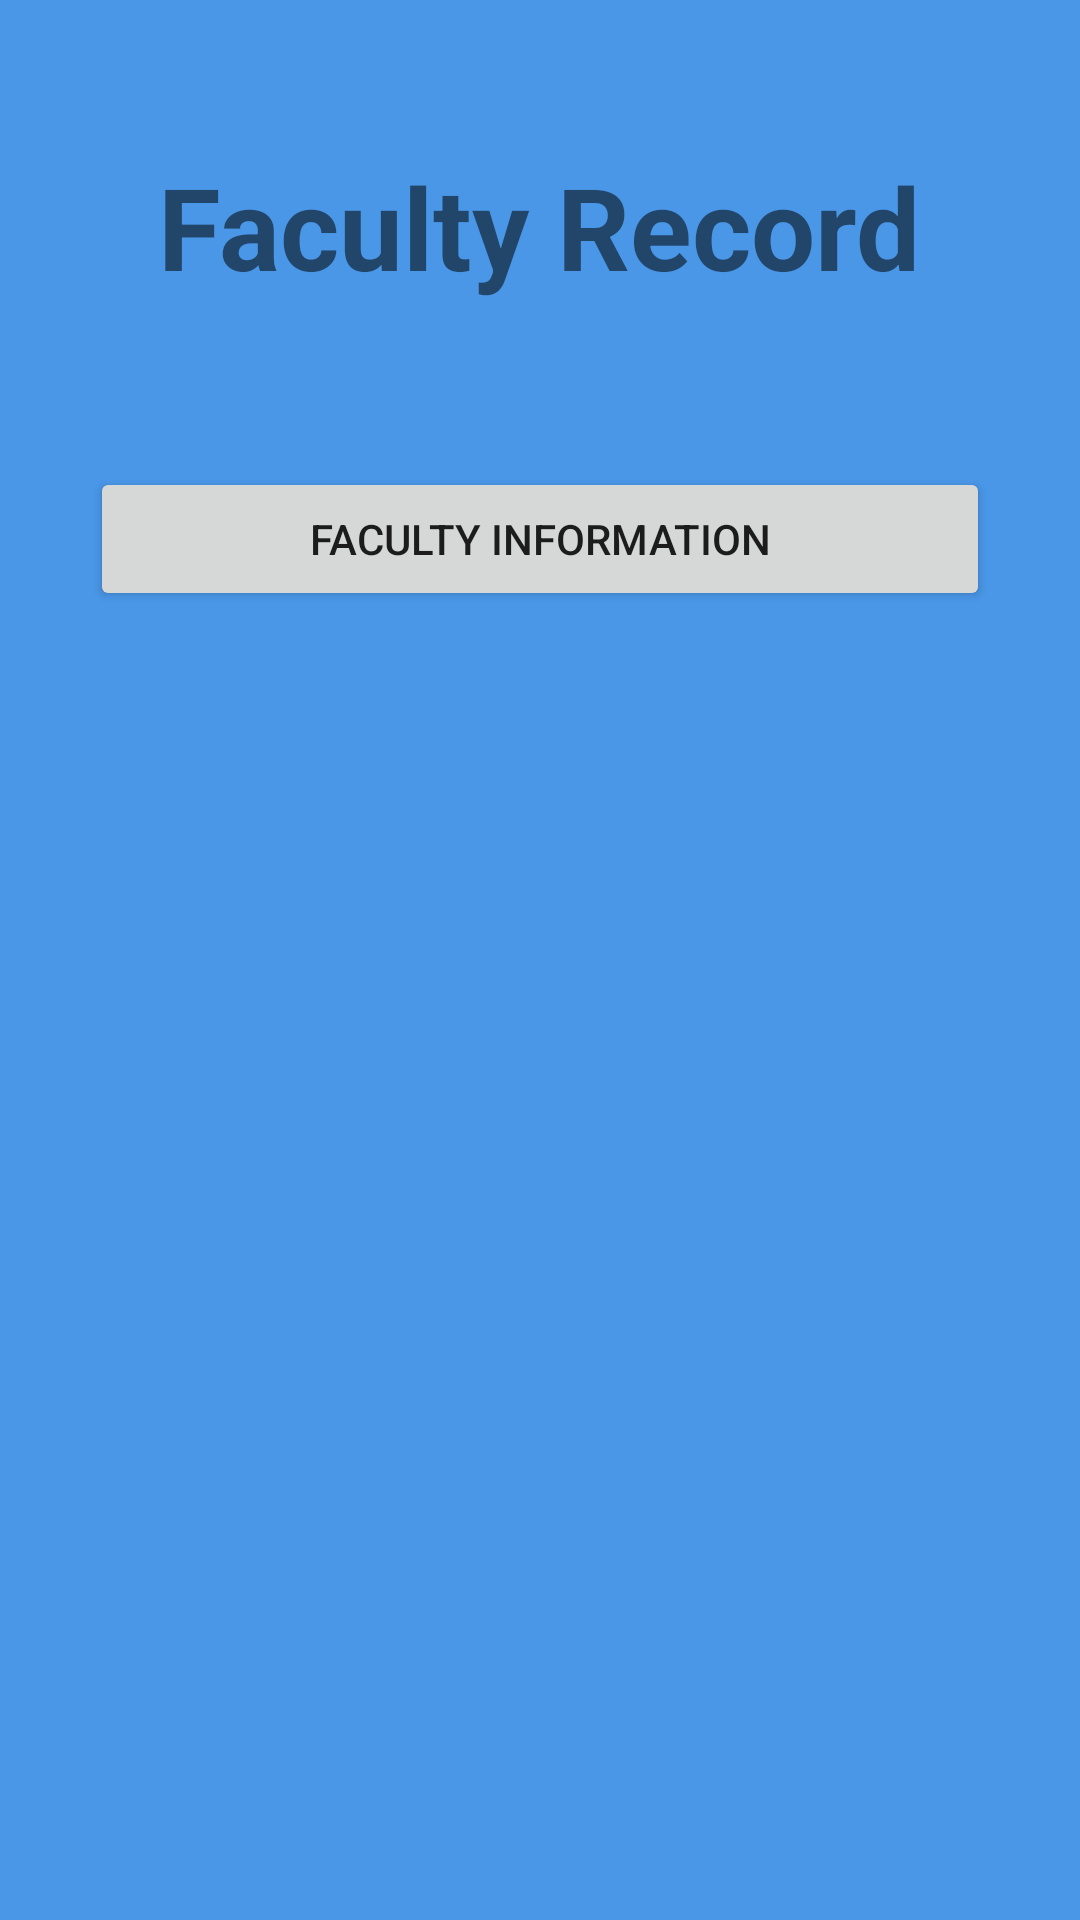

Reconstruct the res/layout file that produces this screen, plus the resources it refers to.
<!-- AndroidManifest.xml: application theme Theme.FacultyRecord -->
<!-- res/layout/activity_main.xml -->
<?xml version="1.0" encoding="utf-8"?>
<LinearLayout xmlns:android="http://schemas.android.com/apk/res/android"
    xmlns:app="http://schemas.android.com/apk/res-auto"
    xmlns:tools="http://schemas.android.com/tools"
    android:layout_width="match_parent"
    android:layout_height="match_parent"
    tools:context=".MainActivity"
    android:orientation="vertical"
    android:background="#4a97e8"
    android:padding="30dp">

    <TextView
        android:layout_width="wrap_content"
        android:layout_height="wrap_content"
        android:text="Faculty Record"
        android:textSize="38sp"
        android:textStyle="bold"
        android:layout_marginTop="20dp"
        android:layout_gravity="center"
        />

    <Button
        android:id="@+id/btnRegister"
        android:layout_gravity="center_horizontal"
        android:layout_width="300dp"
        android:layout_height="wrap_content"
        android:layout_marginTop="55dp"
        android:onClick="clickAddFaculty"
        android:text="Faculty Information"/>

    <androidx.recyclerview.widget.RecyclerView
        android:id="@+id/recycler"
        android:layout_width="match_parent"
        android:layout_height="wrap_content"
        android:layout_marginTop="20dp"/>


</LinearLayout>
<!-- resources referenced by this layout -->
<resources>
  <style name="Theme.FacultyRecord" parent="Theme.MaterialComponents.DayNight.DarkActionBar">
          
          <item name="colorPrimary">@color/purple_500</item>
          <item name="colorPrimaryVariant">@color/purple_700</item>
          <item name="colorOnPrimary">@color/white</item>
          
          <item name="colorSecondary">@color/teal_200</item>
          <item name="colorSecondaryVariant">@color/teal_700</item>
          <item name="colorOnSecondary">@color/black</item>
          
          <item name="android:statusBarColor" tools:targetApi="l">?attr/colorPrimaryVariant</item>
          
      </style>
  <!-- not gathered from this repository: default colours our renderer supplied (Android Studio template values) -->
  <color name="purple_500">#FF6200EE</color>
  <color name="purple_700">#FF3700B3</color>
  <color name="teal_200">#FF03DAC5</color>
  <color name="teal_700">#FF018786</color>
  <color name="black">#FF000000</color>
  <color name="white">#FFFFFFFF</color>
</resources>
